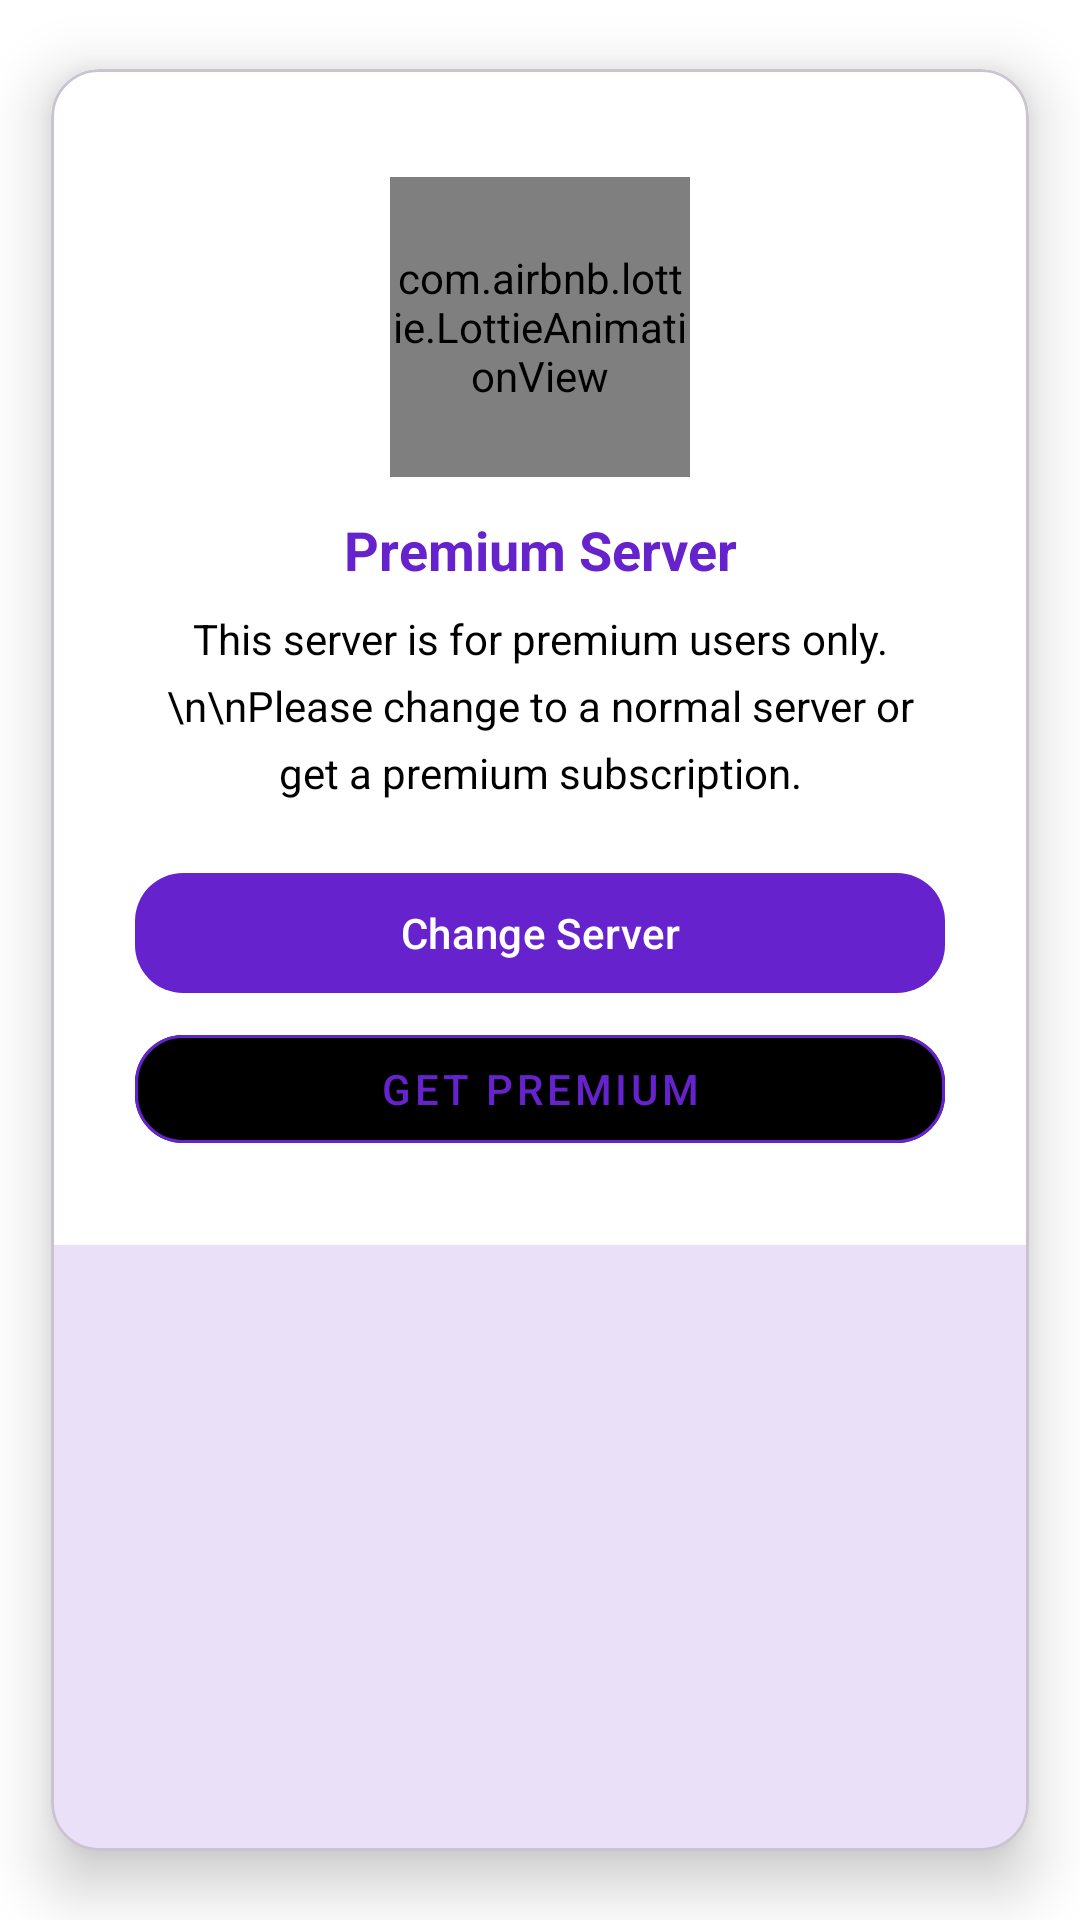

Reconstruct the res/layout file that produces this screen, plus the resources it refers to.
<!-- AndroidManifest.xml: application theme Theme.NocturneVPN -->
<!-- res/layout/premium_block_dialog.xml -->
<?xml version="1.0" encoding="utf-8"?>
<com.google.android.material.card.MaterialCardView xmlns:android="http://schemas.android.com/apk/res/android"
    xmlns:app="http://schemas.android.com/apk/res-auto"
    android:layout_width="match_parent"
    android:layout_height="wrap_content"
    app:cardCornerRadius="16dp"
    android:layout_marginStart="16dp"
    android:layout_marginEnd="16dp"
    app:cardElevation="12dp"
    app:cardUseCompatPadding="true"
    app:cardBackgroundColor="@color/white">

    <androidx.constraintlayout.widget.ConstraintLayout
        android:id="@+id/premium_block_root"
        android:layout_width="match_parent"
        android:layout_height="wrap_content"
        android:background="@color/white"
        android:padding="28dp">

        <com.airbnb.lottie.LottieAnimationView
            android:id="@+id/premium_block_lottie"
            android:layout_width="100dp"
            android:layout_height="100dp"
            app:lottie_rawRes="@raw/info_animation"
            app:lottie_autoPlay="true"
            app:lottie_loop="false"
            app:layout_constraintTop_toTopOf="parent"
            app:layout_constraintStart_toStartOf="parent"
            app:layout_constraintEnd_toEndOf="parent"
            android:layout_marginTop="8dp" />

        <TextView
            android:id="@+id/premium_block_title"
            android:layout_width="match_parent"
            android:layout_height="wrap_content"
            android:text="Premium Server"
            android:textAlignment="center"
            android:textColor="@color/strong_violet"
            android:textSize="18sp"
            android:textStyle="bold"
            app:layout_constraintTop_toBottomOf="@id/premium_block_lottie"
            app:layout_constraintStart_toStartOf="parent"
            app:layout_constraintEnd_toEndOf="parent"
            android:layout_marginTop="12dp" />

        <TextView
            android:id="@+id/premium_block_message"
            android:layout_width="match_parent"
            android:layout_height="wrap_content"
            android:text="This server is for premium users only.\n\nPlease change to a normal server or get a premium subscription."
            android:textColor="@color/black"
            android:textAlignment="center"
            android:paddingTop="8dp"
            android:textSize="14sp"
            android:lineSpacingExtra="6dp"
            app:layout_constraintTop_toBottomOf="@id/premium_block_title"
            app:layout_constraintStart_toStartOf="parent"
            app:layout_constraintEnd_toEndOf="parent" />

        <com.google.android.material.button.MaterialButton
            android:id="@+id/premium_block_change_server_btn"
            android:layout_width="match_parent"
            android:layout_height="wrap_content"
            android:text="Change Server"
            android:textColor="@color/white"
            app:cornerRadius="16dp"
            app:backgroundTint="@color/strong_violet"
            app:layout_constraintTop_toBottomOf="@id/premium_block_message"
            app:layout_constraintStart_toStartOf="parent"
            app:layout_constraintEnd_toEndOf="parent"
            android:layout_marginTop="20dp"
            android:layout_marginBottom="8dp" />

        <com.google.android.material.button.MaterialButton
            android:id="@+id/premium_block_get_premium_btn"
            android:layout_width="match_parent"
            android:layout_height="wrap_content"
            android:text="Get Premium"
            android:textColor="@color/strong_violet"
            app:cornerRadius="16dp"
            style="@style/Widget.MaterialComponents.Button.OutlinedButton"
            app:strokeColor="@color/strong_violet"
            app:strokeWidth="1dp"
            app:backgroundTint="@color/Quation_btn_background"
            app:layout_constraintTop_toBottomOf="@id/premium_block_change_server_btn"
            app:layout_constraintBottom_toBottomOf="parent"
            app:layout_constraintStart_toStartOf="parent"
            app:layout_constraintEnd_toEndOf="parent"
            android:layout_marginTop="4dp" />

    </androidx.constraintlayout.widget.ConstraintLayout>
</com.google.android.material.card.MaterialCardView>
<!-- resources referenced by this layout -->
<resources>
  <color name="Quation_btn_background">#2D2D2D</color>
  <color name="black">#FF000000</color>
  <color name="strong_violet">#6622CC</color>
  <color name="white">#FFFFFF</color>
  <style name="Theme.NocturneVPN" parent="Base.Theme.NocturneVPN" />
  <style name="Base.Theme.NocturneVPN" parent="Theme.Material3.Light.NoActionBar">
          
          <item name="colorPrimary">@color/strong_violet</item>
          <item name="colorPrimaryVariant">@color/strong_violet</item>
          <item name="colorOnPrimary">@color/white</item>
          <item name="colorSecondary">@color/up_arrow</item>
          <item name="colorSecondaryVariant">@color/up_arrow</item>
          <item name="colorOnSecondary">@color/black</item>
          <item name="colorBackground">@color/white</item>
          <item name="colorSurface">@color/white</item>
          <item name="colorOnSurface">@color/black</item>
          <item name="colorOnBackground">@color/black</item>
          <item name="android:windowBackground">@color/white</item>
          <item name="android:statusBarColor">@android:color/transparent</item>
          <item name="android:navigationBarColor">@android:color/transparent</item>
          <item name="android:windowFullscreen">false</item>
          <item name="android:windowNoTitle">true</item>
          
          <item name="android:windowLightStatusBar">true</item>
  
  
  
  
  
  
      </style>
  <color name="up_arrow">#22CCC2</color>
</resources>
